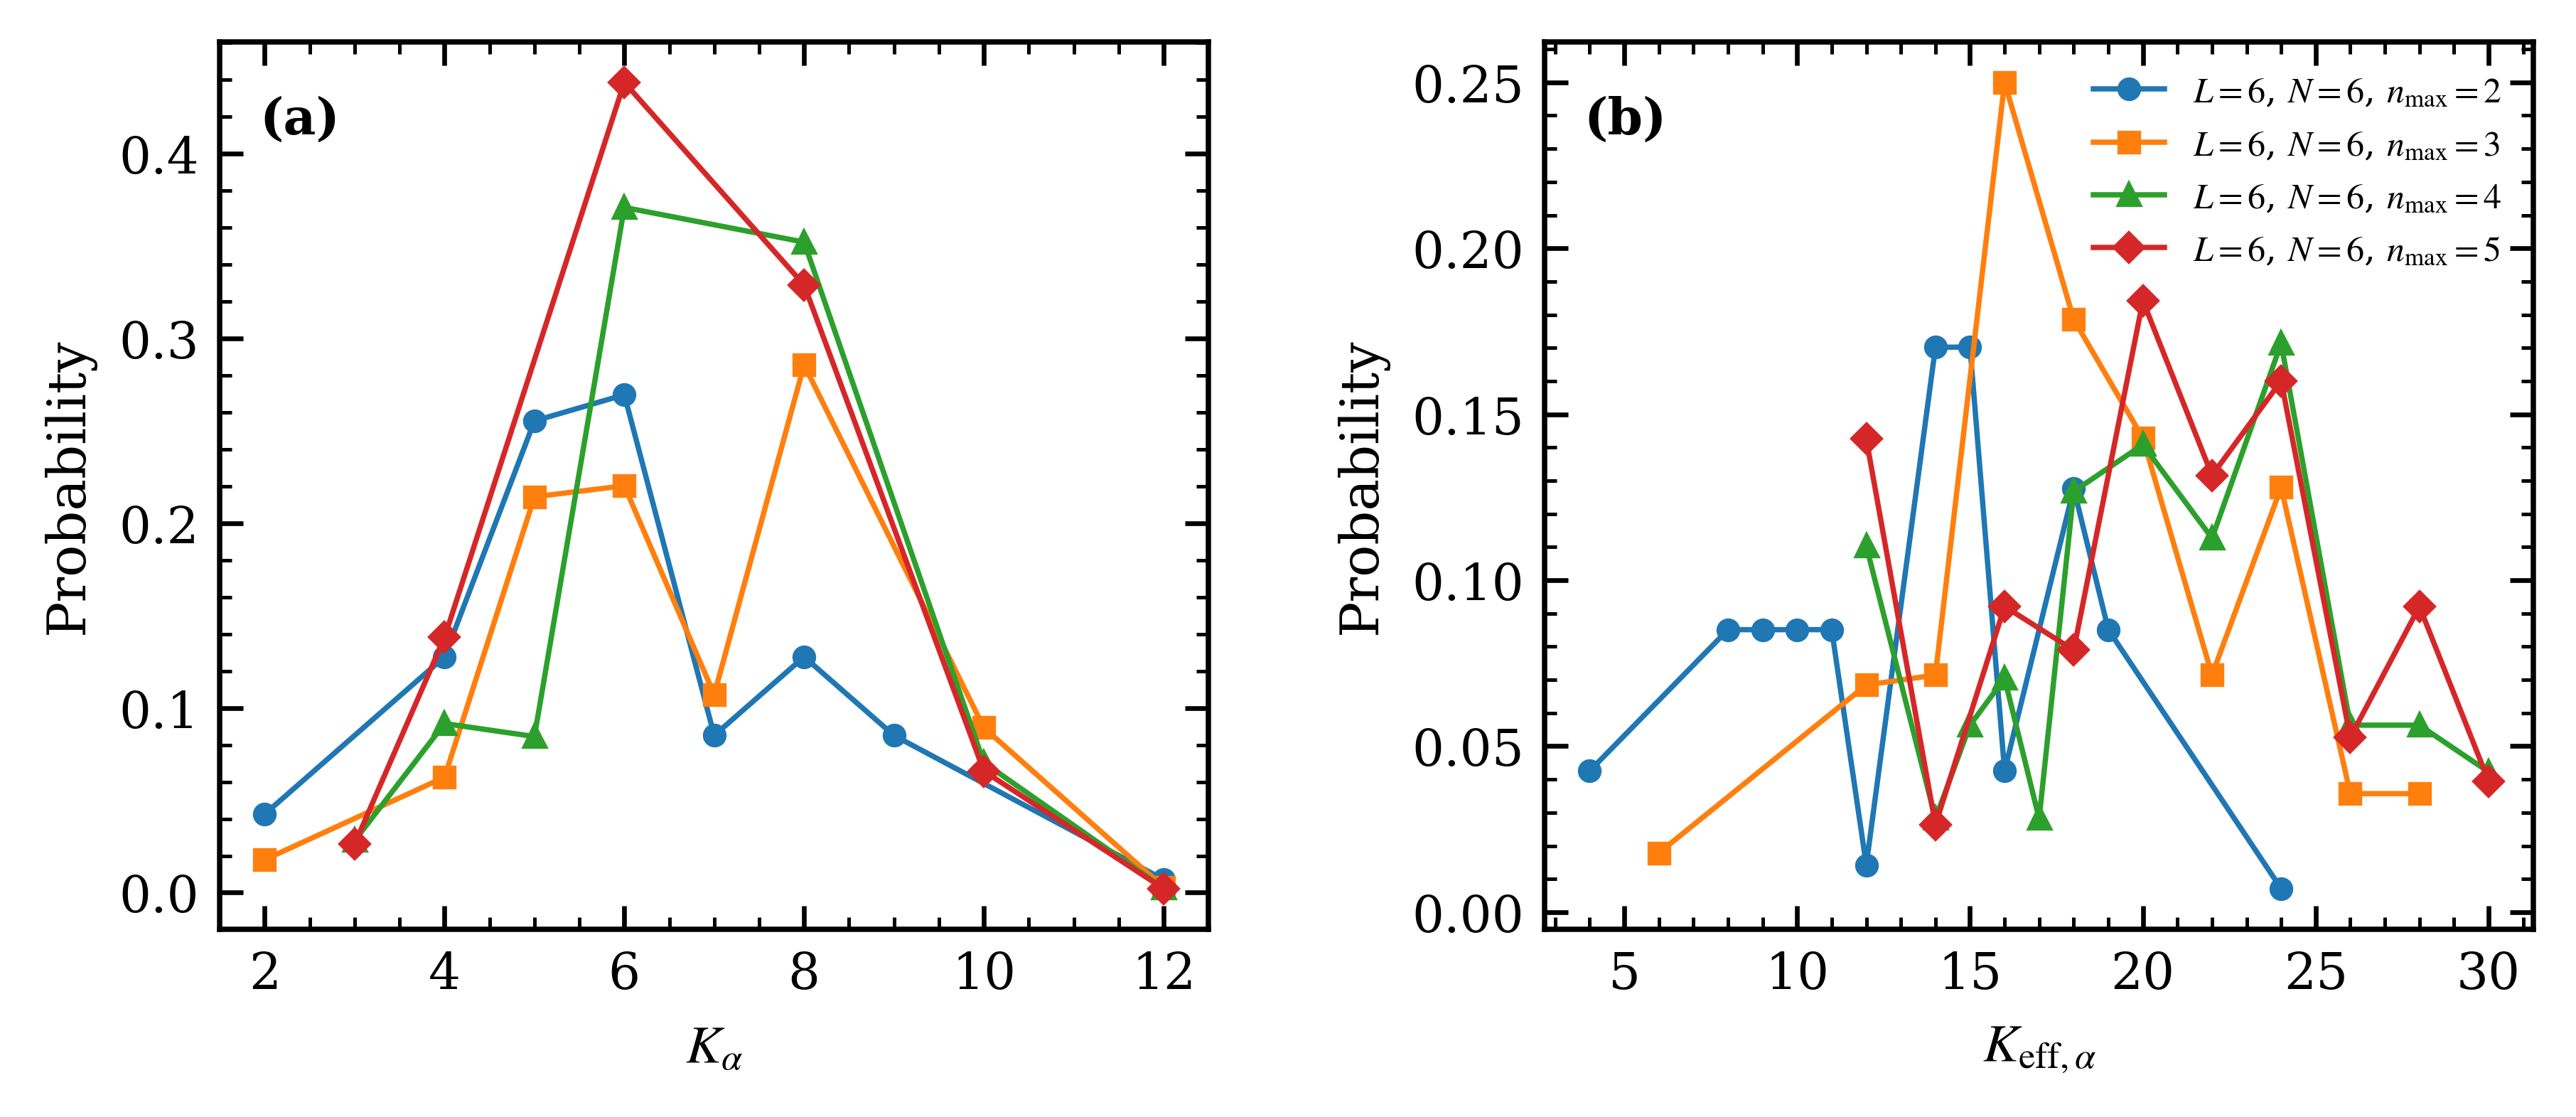

The table this chart was drawn from, first rows:
model, sector, quantity, value, count, probability
boson, L6_N6_nmax2, K, 2.0, 6, 0.04255
boson, L6_N6_nmax2, K, 4.0, 18, 0.1277
boson, L6_N6_nmax2, K, 5.0, 36, 0.2553
boson, L6_N6_nmax2, K, 6.0, 38, 0.2695
boson, L6_N6_nmax2, K, 7.0, 12, 0.08511
boson, L6_N6_nmax2, K, 8.0, 18, 0.1277
boson, L6_N6_nmax2, K, 9.0, 12, 0.08511
boson, L6_N6_nmax2, K, 12.0, 1, 0.007092
boson, L6_N6_nmax2, K_eff, 4.0, 6, 0.04255
boson, L6_N6_nmax2, K_eff, 8.0, 12, 0.08511
boson, L6_N6_nmax2, K_eff, 9.0, 12, 0.08511
boson, L6_N6_nmax2, K_eff, 10.0, 12, 0.08511
boson, L6_N6_nmax2, K_eff, 11.0, 12, 0.08511
boson, L6_N6_nmax2, K_eff, 12.0, 2, 0.01418
boson, L6_N6_nmax2, K_eff, 14.0, 24, 0.1702
boson, L6_N6_nmax2, K_eff, 15.0, 24, 0.1702
boson, L6_N6_nmax2, K_eff, 16.0, 6, 0.04255
boson, L6_N6_nmax2, K_eff, 18.0, 18, 0.1277
boson, L6_N6_nmax2, K_eff, 19.0, 12, 0.08511
boson, L6_N6_nmax2, K_eff, 24.0, 1, 0.007092
boson, L6_N6_nmax3, K, 2.0, 6, 0.01786
boson, L6_N6_nmax3, K, 4.0, 21, 0.0625
boson, L6_N6_nmax3, K, 5.0, 72, 0.2143
boson, L6_N6_nmax3, K, 6.0, 74, 0.2202
boson, L6_N6_nmax3, K, 7.0, 36, 0.1071
boson, L6_N6_nmax3, K, 8.0, 96, 0.2857
boson, L6_N6_nmax3, K, 10.0, 30, 0.08929
boson, L6_N6_nmax3, K, 12.0, 1, 0.002976
boson, L6_N6_nmax3, K_eff, 6.0, 6, 0.01786
boson, L6_N6_nmax3, K_eff, 12.0, 23, 0.06845
boson, L6_N6_nmax3, K_eff, 14.0, 24, 0.07143
boson, L6_N6_nmax3, K_eff, 16.0, 84, 0.25
boson, L6_N6_nmax3, K_eff, 18.0, 60, 0.1786
boson, L6_N6_nmax3, K_eff, 20.0, 48, 0.1429
boson, L6_N6_nmax3, K_eff, 22.0, 24, 0.07143
boson, L6_N6_nmax3, K_eff, 24.0, 43, 0.128
boson, L6_N6_nmax3, K_eff, 26.0, 12, 0.03571
boson, L6_N6_nmax3, K_eff, 28.0, 12, 0.03571
boson, L6_N6_nmax4, K, 3.0, 12, 0.02817
boson, L6_N6_nmax4, K, 4.0, 39, 0.09155
boson, L6_N6_nmax4, K, 5.0, 36, 0.08451
boson, L6_N6_nmax4, K, 6.0, 158, 0.3709
boson, L6_N6_nmax4, K, 8.0, 150, 0.3521
boson, L6_N6_nmax4, K, 10.0, 30, 0.07042
boson, L6_N6_nmax4, K, 12.0, 1, 0.002347
boson, L6_N6_nmax4, K_eff, 12.0, 47, 0.1103
boson, L6_N6_nmax4, K_eff, 14.0, 12, 0.02817
boson, L6_N6_nmax4, K_eff, 15.0, 24, 0.05634
boson, L6_N6_nmax4, K_eff, 16.0, 30, 0.07042
boson, L6_N6_nmax4, K_eff, 17.0, 12, 0.02817
boson, L6_N6_nmax4, K_eff, 18.0, 54, 0.1268
boson, L6_N6_nmax4, K_eff, 20.0, 60, 0.1408
boson, L6_N6_nmax4, K_eff, 22.0, 48, 0.1127
boson, L6_N6_nmax4, K_eff, 24.0, 73, 0.1714
boson, L6_N6_nmax4, K_eff, 26.0, 24, 0.05634
boson, L6_N6_nmax4, K_eff, 28.0, 24, 0.05634
boson, L6_N6_nmax4, K_eff, 30.0, 18, 0.04225
boson, L6_N6_nmax5, K, 3.0, 12, 0.02632
boson, L6_N6_nmax5, K, 4.0, 63, 0.1382
boson, L6_N6_nmax5, K, 6.0, 200, 0.4386
... 13 more rows
